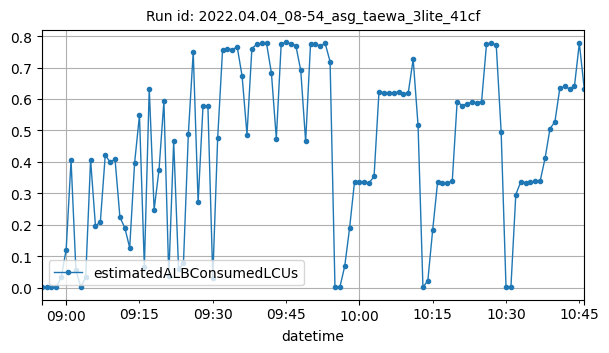

The table this chart was drawn from, first rows:
datetime, estimatedALBConsumedLCUs
2022-04-04T08:55:00Z, 0.00022
2022-04-04T08:56:00Z, 0.00033
2022-04-04T08:57:00Z, 0.00032
2022-04-04T08:58:00Z, 0.00027
2022-04-04T08:59:00Z, 0.03358
2022-04-04T09:00:00Z, 0.1205
2022-04-04T09:01:00Z, 0.405
2022-04-04T09:02:00Z, 0.05448
2022-04-04T09:03:00Z, 0.00153
2022-04-04T09:04:00Z, 0.03386
2022-04-04T09:05:00Z, 0.4068
2022-04-04T09:06:00Z, 0.195
2022-04-04T09:07:00Z, 0.21
2022-04-04T09:08:00Z, 0.4214
2022-04-04T09:09:00Z, 0.3992
2022-04-04T09:10:00Z, 0.4085
2022-04-04T09:11:00Z, 0.2239
2022-04-04T09:12:00Z, 0.1901
2022-04-04T09:13:00Z, 0.1268
2022-04-04T09:14:00Z, 0.3957
2022-04-04T09:15:00Z, 0.5484
2022-04-04T09:16:00Z, 0.06602
2022-04-04T09:17:00Z, 0.6333
2022-04-04T09:18:00Z, 0.2474
2022-04-04T09:19:00Z, 0.3751
2022-04-04T09:20:00Z, 0.5926
2022-04-04T09:21:00Z, 0.03655
2022-04-04T09:22:00Z, 0.4649
2022-04-04T09:23:00Z, 0.05955
2022-04-04T09:24:00Z, 0.07743
2022-04-04T09:25:00Z, 0.4885
2022-04-04T09:26:00Z, 0.7501
2022-04-04T09:27:00Z, 0.2712
2022-04-04T09:28:00Z, 0.5774
2022-04-04T09:29:00Z, 0.5786
2022-04-04T09:30:00Z, 0.03177
2022-04-04T09:31:00Z, 0.4759
2022-04-04T09:32:00Z, 0.7561
2022-04-04T09:33:00Z, 0.7582
2022-04-04T09:34:00Z, 0.7576
2022-04-04T09:35:00Z, 0.7659
2022-04-04T09:36:00Z, 0.6725
2022-04-04T09:37:00Z, 0.4868
2022-04-04T09:38:00Z, 0.7607
2022-04-04T09:39:00Z, 0.7743
2022-04-04T09:40:00Z, 0.7769
2022-04-04T09:41:00Z, 0.7772
2022-04-04T09:42:00Z, 0.6822
2022-04-04T09:43:00Z, 0.4741
2022-04-04T09:44:00Z, 0.7759
2022-04-04T09:45:00Z, 0.78
2022-04-04T09:46:00Z, 0.7764
2022-04-04T09:47:00Z, 0.7696
2022-04-04T09:48:00Z, 0.6908
2022-04-04T09:49:00Z, 0.4651
2022-04-04T09:50:00Z, 0.7753
2022-04-04T09:51:00Z, 0.7739
2022-04-04T09:52:00Z, 0.7691
2022-04-04T09:53:00Z, 0.7768
2022-04-04T09:54:00Z, 0.7192
... 52 more rows
